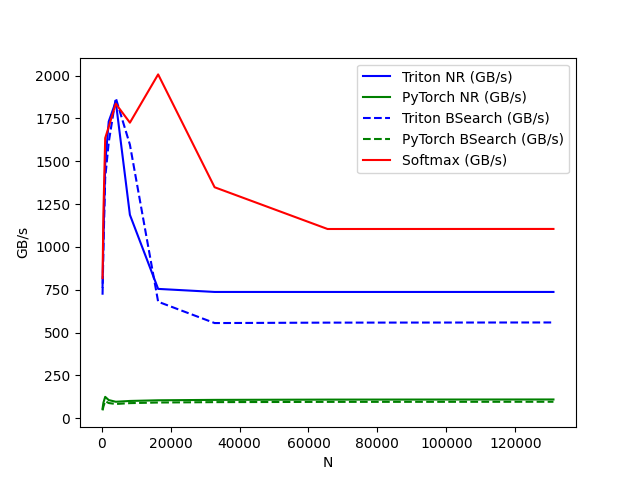

Values plotted in this chart, from the file beside it:
N, Triton NR (GB/s), PyTorch NR (GB/s), Triton BSearch (GB/s), PyTorch BSearch (GB/s), Softmax (GB/s)
256, 767.1, 55.73, 720.9, 45.67, 817.9
512, 1055, 90.91, 993.3, 68.16, 1201
1024, 1484, 124.7, 1402, 99.82, 1635
2048, 1732, 106, 1611, 88.71, 1701
4096, 1848, 96.08, 1869, 83.1, 1836
8192, 1187, 100.8, 1597, 88.13, 1725
16384, 755, 104.7, 680, 91.67, 2007
32768, 737.2, 107.1, 555.6, 93.95, 1348
65536, 737, 108.7, 558, 95.45, 1105
131072, 737.2, 109.5, 559, 96.11, 1105
